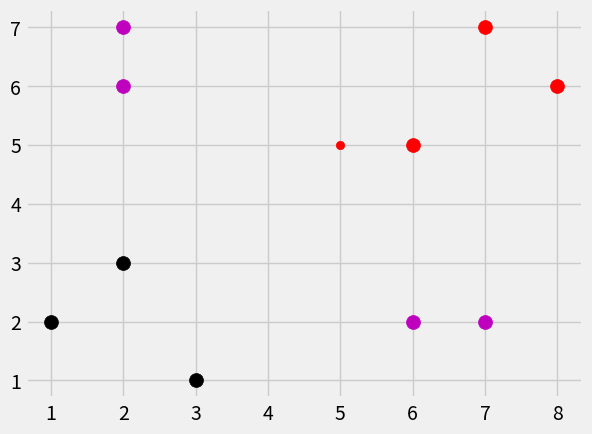

Source code (Python):
#!/usr/bin/env python3
# -*- coding: utf-8 -*-
"""
Created on Tue Oct 24 10:05:54 2017

[redacted]
"""
from math import sqrt
import numpy as np
import matplotlib.pyplot as plt
import warnings
from matplotlib import style
from collections import Counter
style.use('fivethirtyeight')

dataset = {'k':[[1,2], [2,3], [3,1]], 'r':[[6,5], [7,7], [8,6]], 'm':[[2,6],[2,7],[6,2],[7,2]]}
new_features = [5,5]



def k_nearest(data, predict, k=3):
    if len(data) >= k:
        warnings.war('k value less than something')
        
    distances = []
    for group in data:
        for features in data[group]:
            euclidean_distance = np.linalg.norm(np.array(features) - np.array(predict))
            distances.append([euclidean_distance, group])
            
    votes = [i[1] for i in sorted(distances)[:k]]
    print(votes)
    print(Counter(votes).most_common(1))
    vote_result = Counter(votes).most_common(1)[0][0]
    
    return vote_result

results = k_nearest(dataset, new_features, 4)
print(results)

for i in dataset: 
    for ii in dataset[i]:
        plt.scatter(ii[0], ii[1], s = 100, color = i)
plt.scatter(new_features[0], new_features[1], color = results)
plt.show()